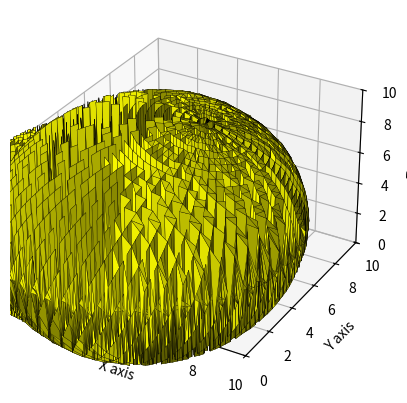

This chart was generated by the following Python code:
import numpy as np
import matplotlib.pyplot as plt
from mpl_toolkits.mplot3d import Axes3D
from scipy.spatial.transform import Rotation as R

# Parameters for generating a smoother, organic hold shape
def create_smooth_climbing_hold(hold):
    pos = hold['position']
    rot = hold['rotation']
    width = hold['width']
    depth = hold['depth']
    incut = hold['incut']

    # Create a smoother dome-like surface using spherical coordinates
    u = np.linspace(0, np.pi, 60)  # more points for smoother surface
    v = np.linspace(0, 2 * np.pi, 60)
    radius = (width + depth) / 4

    # Generate the x, y, z points of the smoother dome
    x = radius * np.outer(np.sin(u), np.cos(v)) * (1 - incut / 10)
    y = radius * np.outer(np.sin(u), np.sin(v)) * (1 - incut / 10)
    z = radius * np.outer(np.cos(u), np.ones_like(v))

    # Add some subtle deformations to simulate an organic hold shape
    deformation = 0.1 * np.random.rand(*x.shape)
    z += deformation

    # Apply rotation to the dome shape
    r = R.from_euler('xyz', [rot['x'], rot['y'], rot['z']], degrees=True)
    points = np.vstack([x.flatten(), y.flatten(), z.flatten()]).T
    rotated_points = r.apply(points)

    # Translate the hold to its final position
    translated_points = rotated_points + np.array([pos['x'], pos['y'], pos['z']])

    return translated_points[:, 0], translated_points[:, 1], translated_points[:, 2]

def plot_smoother_climbing_holds(holds):
    fig = plt.figure()
    ax = fig.add_subplot(111, projection='3d')

    for hold in holds:
        x, y, z = create_smooth_climbing_hold(hold)
        ax.plot_trisurf(x, y, z, color='yellow', edgecolor='k', linewidth=0.2)

    # Set axis limits
    ax.set_xlim(0, 10)
    ax.set_ylim(0, 10)
    ax.set_zlim(0, 10)

    # Label the axes
    ax.set_xlabel('X axis')
    ax.set_ylabel('Y axis')
    ax.set_zlabel('Z axis')

    plt.show()

# Sample JSON data
holds = [
    {
        "rotation": {"x": 10, "y": 5, "z": 0},
        "position": {"x": 1.0, "y": 2.0, "z": 3.0},
        "width": 15, "depth": 10, "incut": 2
    },
    {
        "rotation": {"x": 15, "y": 0, "z": 10},
        "position": {"x": 2.5, "y": 3.5, "z": 1.0},
        "width": 12, "depth": 8, "incut": 3
    },
    {
        "rotation": {"x": 0, "y": 20, "z": 15},
        "position": {"x": 3.0, "y": 4.0, "z": 2.5},
        "width": 18, "depth": 12, "incut": 1
    }
]

# Plot the modified smoother climbing holds
plot_smoother_climbing_holds(holds)
